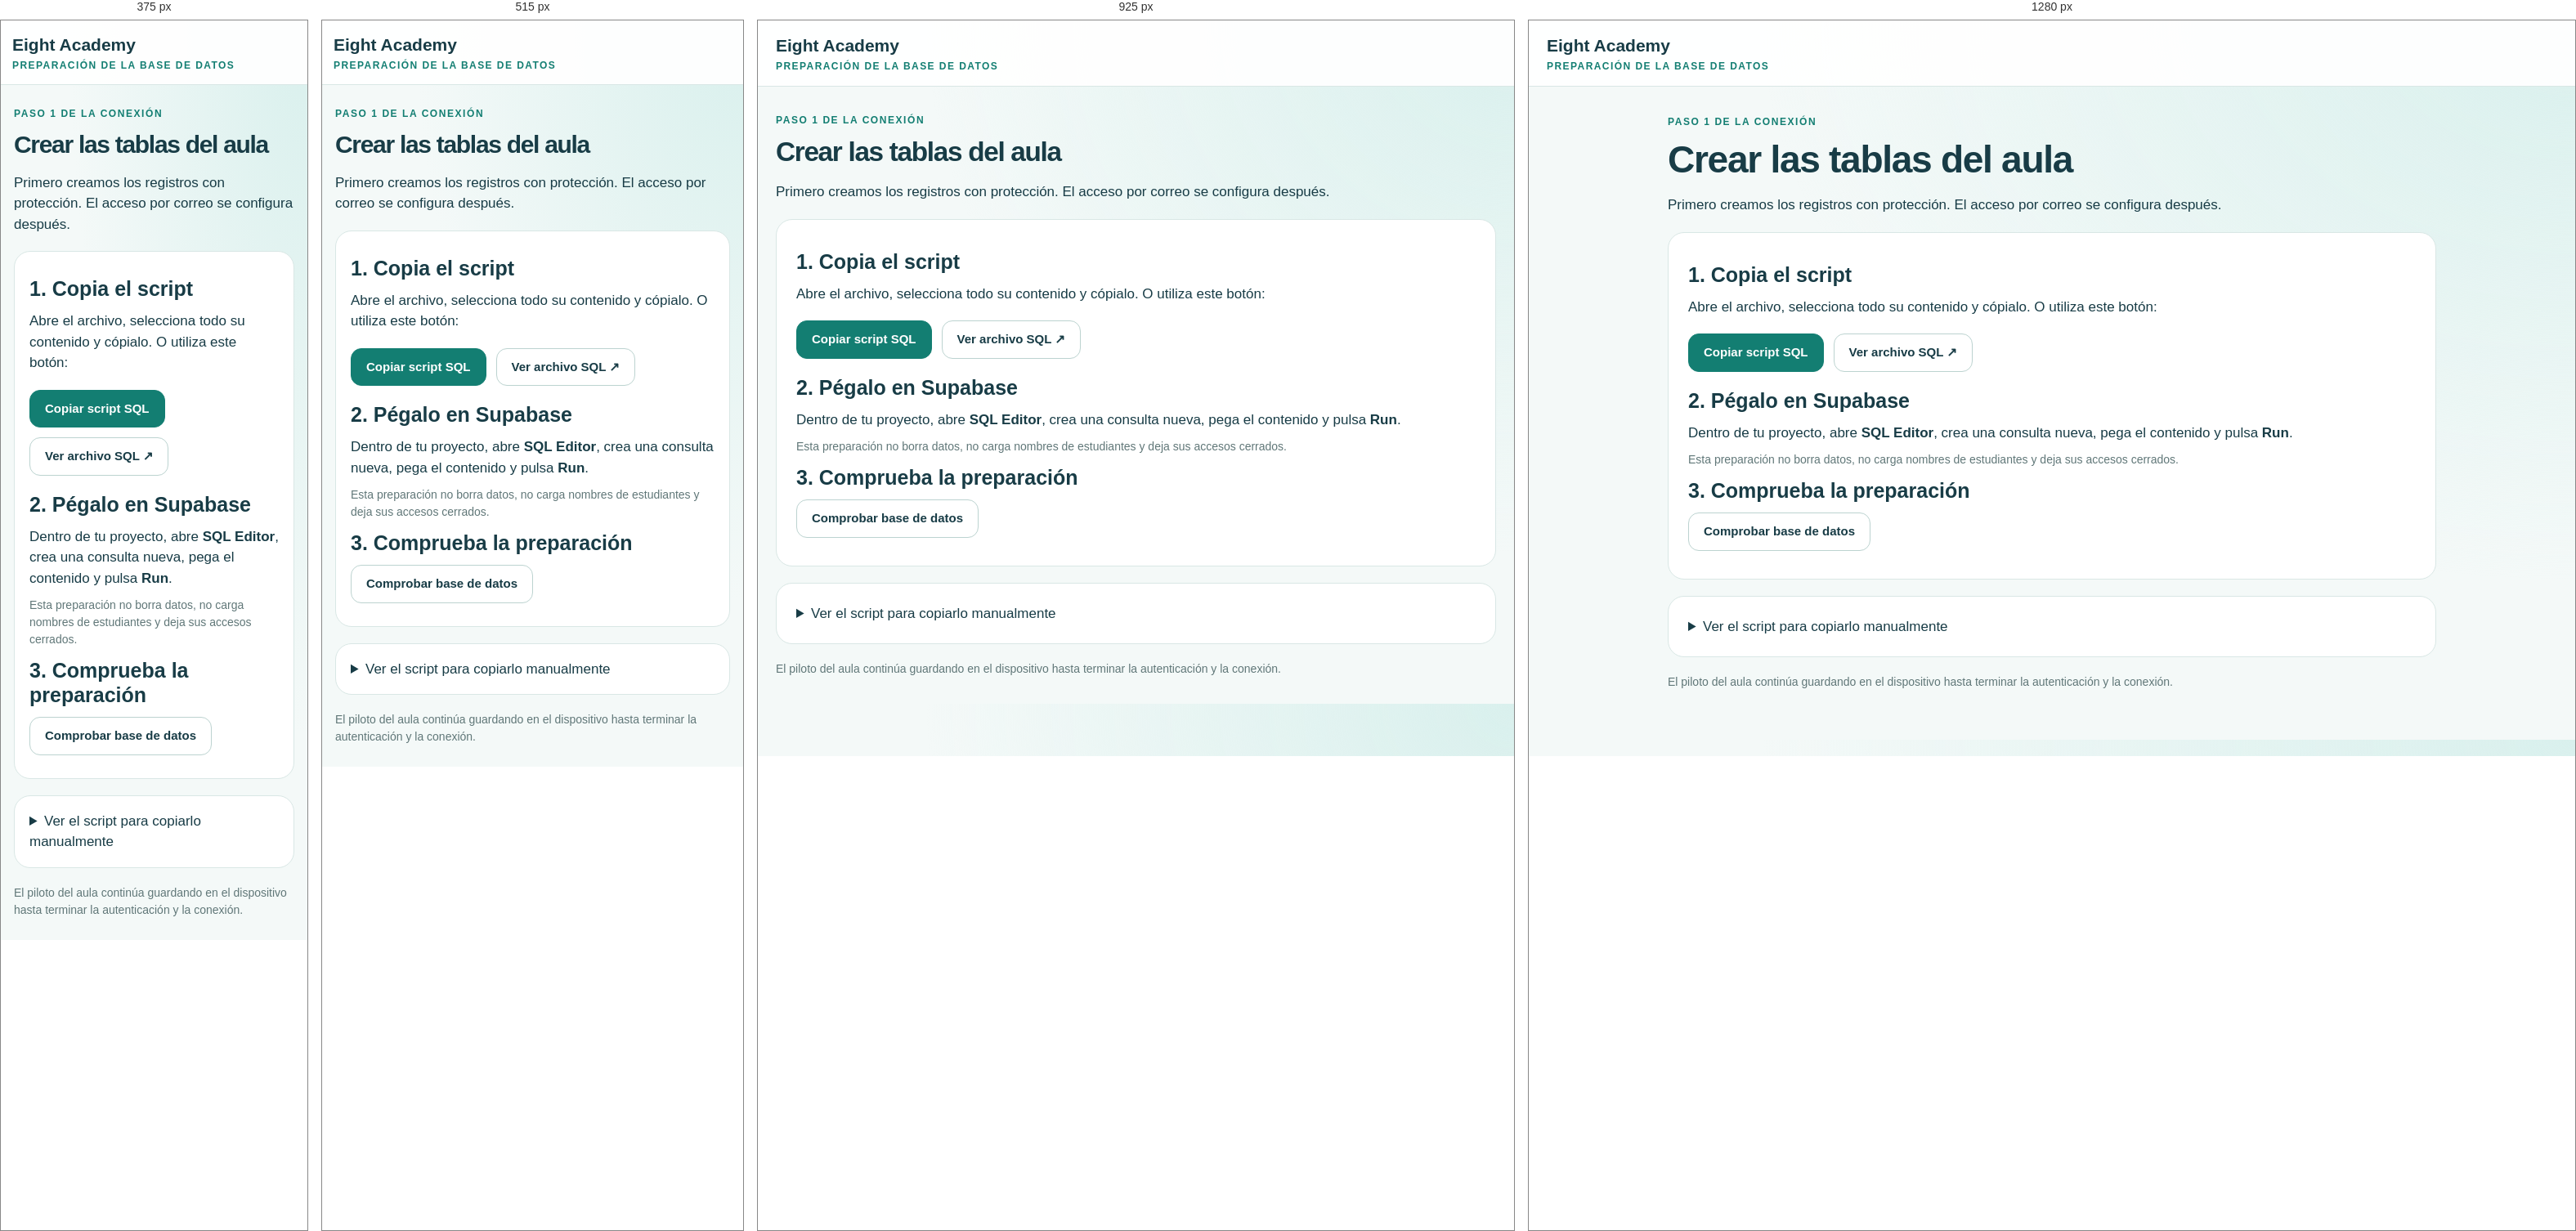
Rendered at 375 px, 515 px, 925 px and 1280 px, left to right.

<!-- file: aula-conexion.html -->
<!doctype html><html lang="es"><head><meta charset="utf-8"><meta name="viewport" content="width=device-width,initial-scale=1"><title>Conectar mi aula · Paso 1</title><link rel="stylesheet" href="aula.css?v=1"></head><body><header class="topbar"><a class="brand" href="aula-docente.html">Eight Academy <small>Preparación de la base de datos</small></a></header><main class="container" style="max-width:1000px"><p class="eyebrow">PASO 1 DE LA CONEXIÓN</p><h1>Crear las tablas del aula</h1><p>Primero creamos los registros con protección. El acceso por correo se configura después.</p><section class="panel"><h2>1. Copia el script</h2><p>Abre el archivo, selecciona todo su contenido y cópialo. O utiliza este botón:</p><div class="actions"><button class="button primary" id="copy">Copiar script SQL</button><a class="button" href="aula/sql/001_inicial.sql" target="_blank" rel="noopener">Ver archivo SQL ↗</a></div><h2>2. Pégalo en Supabase</h2><p>Dentro de tu proyecto, abre <b>SQL Editor</b>, crea una consulta nueva, pega el contenido y pulsa <b>Run</b>.</p><p class="muted">Esta preparación no borra datos, no carga nombres de estudiantes y deja sus accesos cerrados.</p><h2>3. Comprueba la preparación</h2><button class="button" id="check">Comprobar base de datos</button><p id="status" role="status" aria-live="polite"></p></section><details class="panel"><summary>Ver el script para copiarlo manualmente</summary><textarea id="sql" readonly rows="16" aria-label="Script SQL de creación de tablas" style="font-family:monospace;font-size:13px"></textarea></details><p class="muted">El piloto del aula continúa guardando en el dispositivo hasta terminar la autenticación y la conexión.</p></main><script src="aula-supabase-config.js?v=1"></script><script src="aula-conexion.js?v=1"></script></body></html>


/* @media block from aula.css */
@media(max-width:1000px){.gallery{grid-template-columns:repeat(4,minmax(0,1fr))}.logo-choice,.logo-choice img,.review-logo{height:170px}.teacher-teams{grid-template-columns:repeat(2,minmax(0,1fr))}.login{gap:25px}.tile{padding:20px}.tile .folder{width:105px;height:105px}.dashboard{gap:14px}.container{padding:22px}.ods-cards{gap:10px}.ods-card{padding:10px}}

/* @media block from aula.css */
@media(max-width:650px){.topbar{align-items:flex-start;padding:14px}.identity{max-width:60%;font-size:12px}.container{padding:16px}.tabs{gap:6px}.tabs button{flex:1;font-size:13px;padding:10px 6px}.dashboard{grid-template-columns:1fr}.tile .folder{float:right;width:95px;height:95px;margin:0}.tile h2{font-size:23px}.tile p{max-width:65%}.tile strong{font-size:13px}.login{grid-template-columns:1fr;margin:15px auto;gap:12px}.login>div>.folder{display:none}.login h1{font-size:38px}.login form{padding:22px}.ods-cards{grid-template-columns:repeat(2,minmax(0,1fr))}.logo-choice,.logo-choice img,.review-logo{height:145px}.activity-card{align-items:flex-start;padding:20px;gap:14px}.activity-card .folder{width:70px;height:70px;flex-shrink:0}.gallery{grid-template-columns:repeat(3,minmax(0,1fr))}.members,.teacher-teams,.portfolio-form{grid-template-columns:1fr}.section-title{gap:15px}.section-title .folder{width:75px;height:75px}.publish{align-items:flex-start;padding:20px;gap:15px}.publish>.folder{width:70px;height:70px}.rubric-row{flex-wrap:wrap;gap:10px}.rubric-row select{width:125px}.rubric-row>div{min-width:170px}.formgrid{gap:12px}.panel{padding:18px}.project-name strong{font-size:20px}}

/* @media block from aula.css */
@media(max-width:750px){.cloud-member{grid-template-columns:1fr 1fr}.cloud-member>.button{grid-column:1/-1}.online-status{font-size:13px}}

/* @media block from aula.css */
@media(max-width:850px){.teacher-heading{align-items:flex-start;flex-wrap:wrap;gap:16px}.teacher-heading .welcome{flex-basis:100%}.teacher-heading .context{margin-left:auto}.teacher-heading .welcome h1{font-size:32px}}

/* @media block from aula.css */
@media(max-width:430px){.teacher-heading .context{width:100%;margin-left:0}.teacher-heading .context label:first-child{width:auto;flex:1}.teacher-heading .context label:last-child{width:100px}}

/* @media block from aula.css */
@media(max-width:600px){.teacher-settings-panel{position:fixed;top:100px;right:16px;left:auto;width:min(360px,calc(100vw - 32px));max-height:calc(100dvh - 130px)}.teacher-settings summary{width:44px;height:44px;border-radius:12px}}

/* @media block from aula.css */
@media(max-width:1000px){.teacher-activity{gap:22px;grid-template-columns:minmax(0,1fr) minmax(280px,.9fr);padding:22px}.roster-grid{grid-template-columns:repeat(2,minmax(0,1fr))}}

/* @media block from aula.css */
@media(max-width:750px){.teacher-activity{grid-template-columns:1fr;padding:20px;gap:22px}.team-detail-title h1{font-size:28px}.completed-activity{align-items:flex-start;flex-direction:column}.completed-activity .button{width:100%}.roster-grid{grid-template-columns:1fr}.activity-group-labels,.activity-group-row{grid-template-columns:42px minmax(0,1fr) 83px;gap:9px}.group-circle{width:52px;height:52px;font-size:22px}.teacher-team-card{padding:18px}}

/* @media block from aula.css */
@media(max-width:600px){.student-project-details{grid-template-columns:1fr;gap:12px}.student-project-details dd{font-size:17px}.student-project-topic dd{font-size:21px}}

/* @media block from aula.css */
@media(max-width:780px){.assigned-profile-grid{grid-template-columns:minmax(0,1fr)}.assigned-profile-item:nth-child(9){grid-column:auto}.assigned-profile-item{padding:16px}}

/* @media block from aula.css */
@media(max-width:720px){.brand-ideas-grid{grid-template-columns:1fr}.brand-ideas-emblem{display:none}.brand-ideas-head{align-items:flex-start}.brand-idea{padding:15px 17px}}